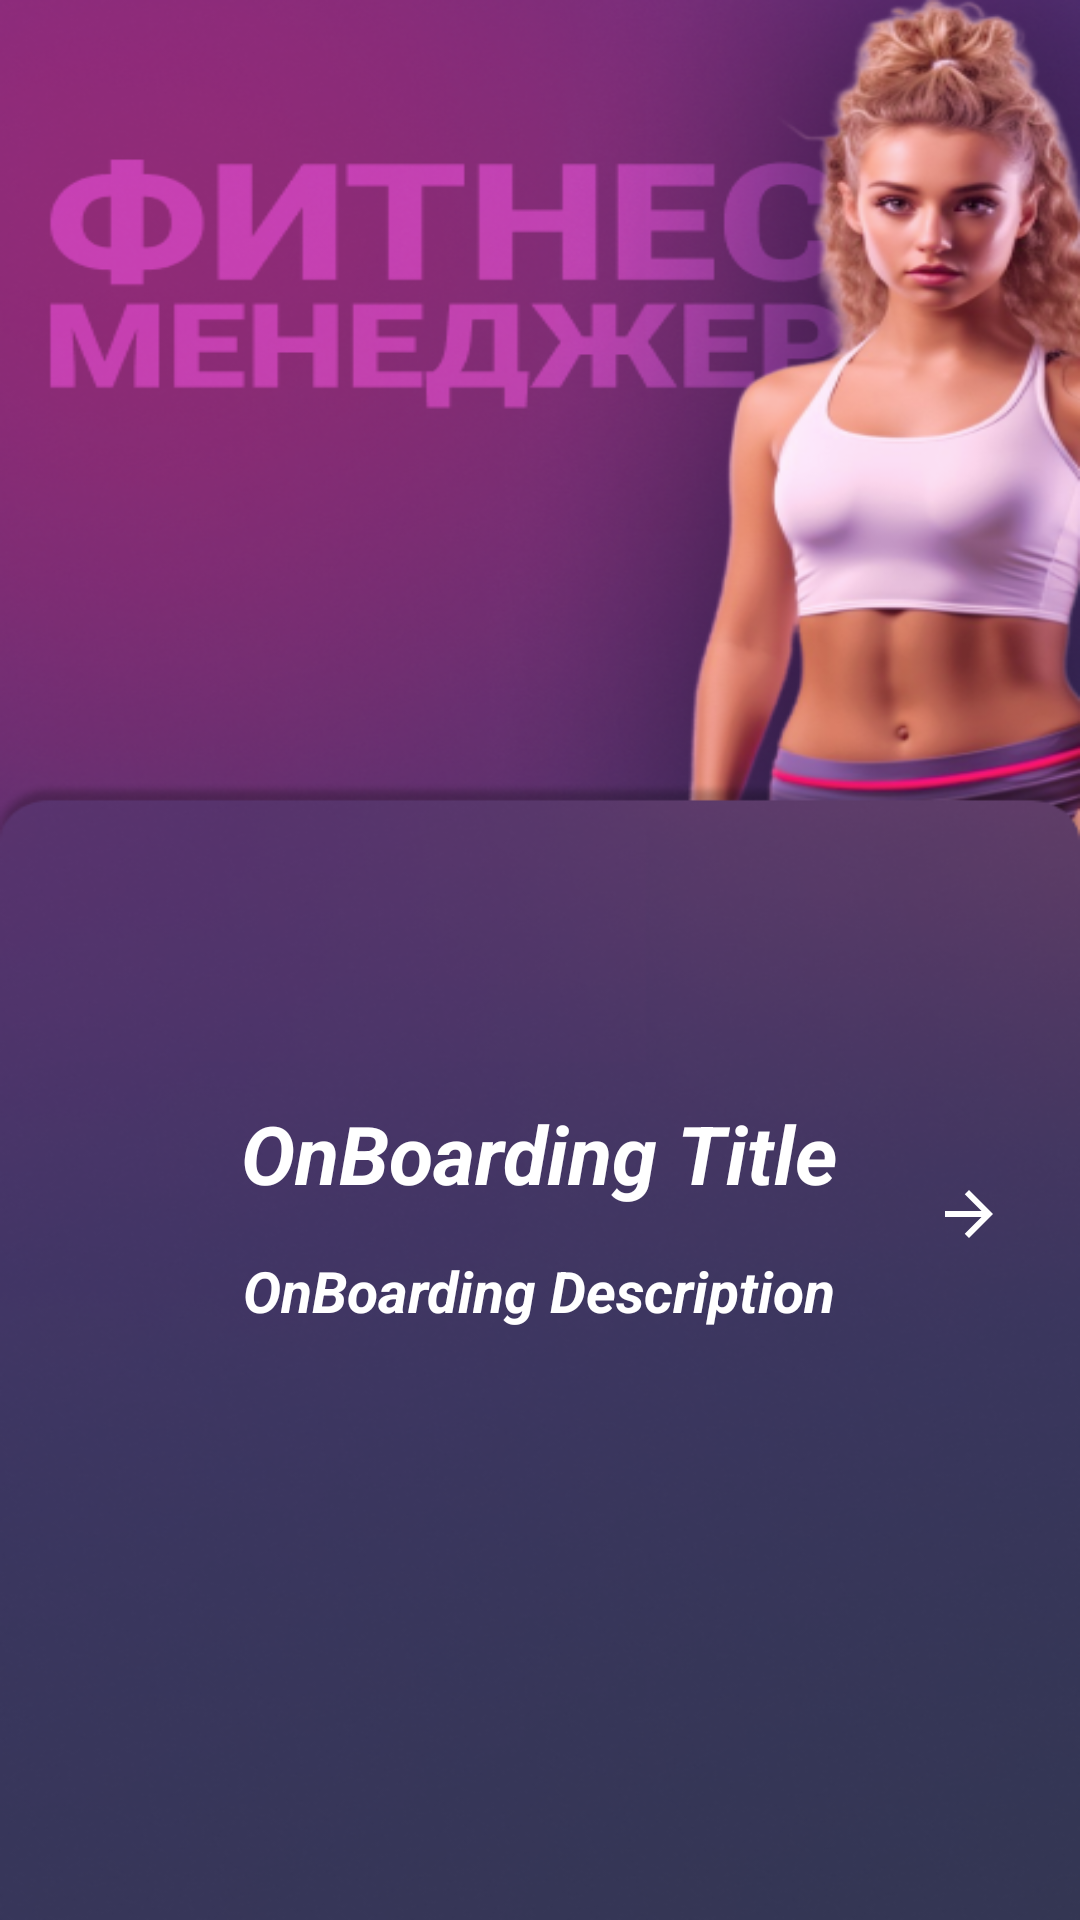

Here is an Android app screen rendered from its layout file. Give the layout XML and the strings, colors and styles it references.
<!-- AndroidManifest.xml: application theme Theme.YourFitnessTracker -->
<!-- res/layout/fragment_onboarding.xml -->
<?xml version="1.0" encoding="utf-8"?>
<androidx.constraintlayout.widget.ConstraintLayout xmlns:android="http://schemas.android.com/apk/res/android"
    xmlns:app="http://schemas.android.com/apk/res-auto"
    xmlns:tools="http://schemas.android.com/tools"
    android:layout_width="match_parent"
    android:layout_height="match_parent">

    <ImageView
        android:id="@+id/imageView"
        android:layout_width="match_parent"
        android:layout_height="match_parent"
        android:background="@drawable/background_main_fitness_girl"/>

    <ImageView
        android:id="@+id/imageViewStar"
        android:layout_width="24dp"
        android:layout_height="24dp"
        android:layout_marginEnd="25dp"
        android:background="@drawable/meal_fit_arrow"
        app:layout_constraintBottom_toBottomOf="@+id/linearLayout"
        app:layout_constraintEnd_toEndOf="parent"
        app:layout_constraintTop_toTopOf="@+id/linearLayout" />

    <LinearLayout
        android:id="@+id/linearLayout"
        android:layout_width="match_parent"
        android:layout_height="wrap_content"
        android:layout_margin="5dp"
        android:gravity="center"
        android:orientation="vertical"
        android:padding="45sp"
        app:layout_constraintBottom_toBottomOf="parent"
        app:layout_constraintEnd_toEndOf="parent"
        app:layout_constraintHorizontal_bias="0.476"
        app:layout_constraintStart_toStartOf="parent"
        app:layout_constraintTop_toTopOf="parent"
        app:layout_constraintVertical_bias="0.683">

        <TextView
            android:id="@+id/titleTextView"
            android:layout_width="wrap_content"
            android:layout_height="wrap_content"
            android:gravity="center"
            android:text="OnBoarding Title"
            android:textColor="#FFFFFF"
            android:textSize="27dp"
            android:textStyle="bold|italic"
            app:layout_constraintBottom_toBottomOf="parent"
            app:layout_constraintEnd_toEndOf="parent"
            app:layout_constraintStart_toStartOf="parent"
            app:layout_constraintTop_toTopOf="parent" />

        <TextView
            android:id="@+id/descriptionTextView"
            android:layout_width="wrap_content"
            android:layout_height="wrap_content"
            android:layout_marginTop="15dp"
            android:gravity="center"
            android:text="OnBoarding Description"
            android:textColor="#FFFFFF"
            android:textSize="19dp"
            android:textStyle="bold|italic"
            app:layout_constraintEnd_toEndOf="parent"
            app:layout_constraintStart_toStartOf="parent"
            app:layout_constraintTop_toBottomOf="@+id/titleTextView" />
    </LinearLayout>


</androidx.constraintlayout.widget.ConstraintLayout>
<!-- resources referenced by this layout -->
<resources>
  <!-- drawable background_main_fitness_girl: png bitmap (drawable, 384628 bytes) -->
  <!-- drawable meal_fit_arrow (drawable) -->
  <vector xmlns:android="http://schemas.android.com/apk/res/android"
      android:width="22dp"
      android:height="22dp"
      android:viewportWidth="22"
      android:viewportHeight="22">
    <path
        android:pathData="M3.6667,11.9166L14.8225,11.9166L9.6984,17.0408L11,18.3333L18.3334,11L11,3.6667L9.7075,4.9591L14.8225,10.0833L3.6667,10.0833V11.9166Z"
        android:fillColor="#ffffff"/>
  </vector>
  <style name="Theme.YourFitnessTracker" parent="Base.Theme.YourFitnessTracker" />
  <style name="Base.Theme.YourFitnessTracker" parent="Theme.MaterialComponents.Light.NoActionBar">
          <item name="colorPrimary">@color/main</item>
          <item name="colorPrimaryVariant">@color/main_statusbar_color</item>
          <item name="colorOnPrimary">@color/white</item>
          <item name="colorSecondary">@color/teal_200</item>
          <item name="colorSecondaryVariant">@color/teal_700</item>
          <item name="colorOnSecondary">@color/black</item>
          <item name="android:statusBarColor" tools:targetApi="l">?attr/colorPrimaryVariant</item>
      </style>
  <color name="main">#4F64D5</color>
  <color name="main_statusbar_color">#481051</color>
  <color name="white">#FFFFFFFF</color>
  <color name="teal_200">#FF03DAC5</color>
  <color name="teal_700">#FF018786</color>
  <color name="black">#FF000000</color>
</resources>
